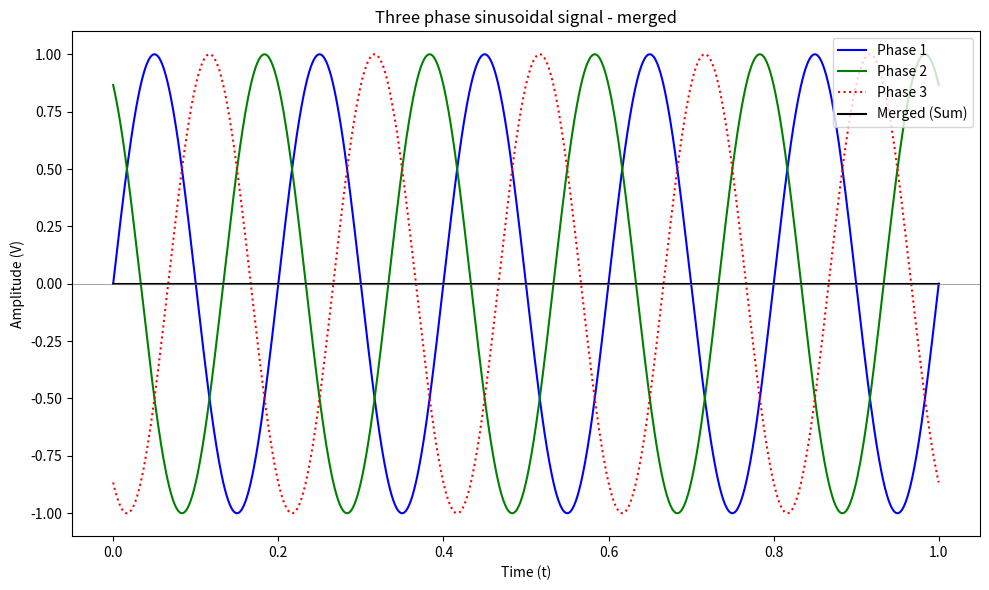

Source code (Python):
import numpy as np
import matplotlib.pyplot as plt

t = np.linspace(0, 1, 1000)
f = 5

phase1 = np.sin(2*np.pi*f*t)
phase2 = np.sin(2*np.pi*f*t + 2 * np.pi / 3)
phase3 = np.sin(2*np.pi*f*t - 2 * np.pi / 3)

merged = phase1 + phase2 + phase3

plt.figure(figsize=(10, 6))
plt.plot(t, phase1, 'b-', linewidth=1.5, label='Phase 1')
plt.plot(t, phase2, 'g-', linewidth=1.5, label='Phase 2')
plt.plot(t, phase3, 'r:', linewidth=1.5, label='Phase 3')
plt.plot(t, merged, 'k-', linewidth=1.5, label='Merged (Sum)')

plt.title('Three phase sinusoidal signal - merged')
plt.xlabel("Time (t)")
plt.ylabel('Amplitude (V)')
plt.legend(loc='upper right')
plt.axhline(0, color='gray', linewidth=0.5)
plt.grid(False)
plt.tight_layout()
plt.show()
